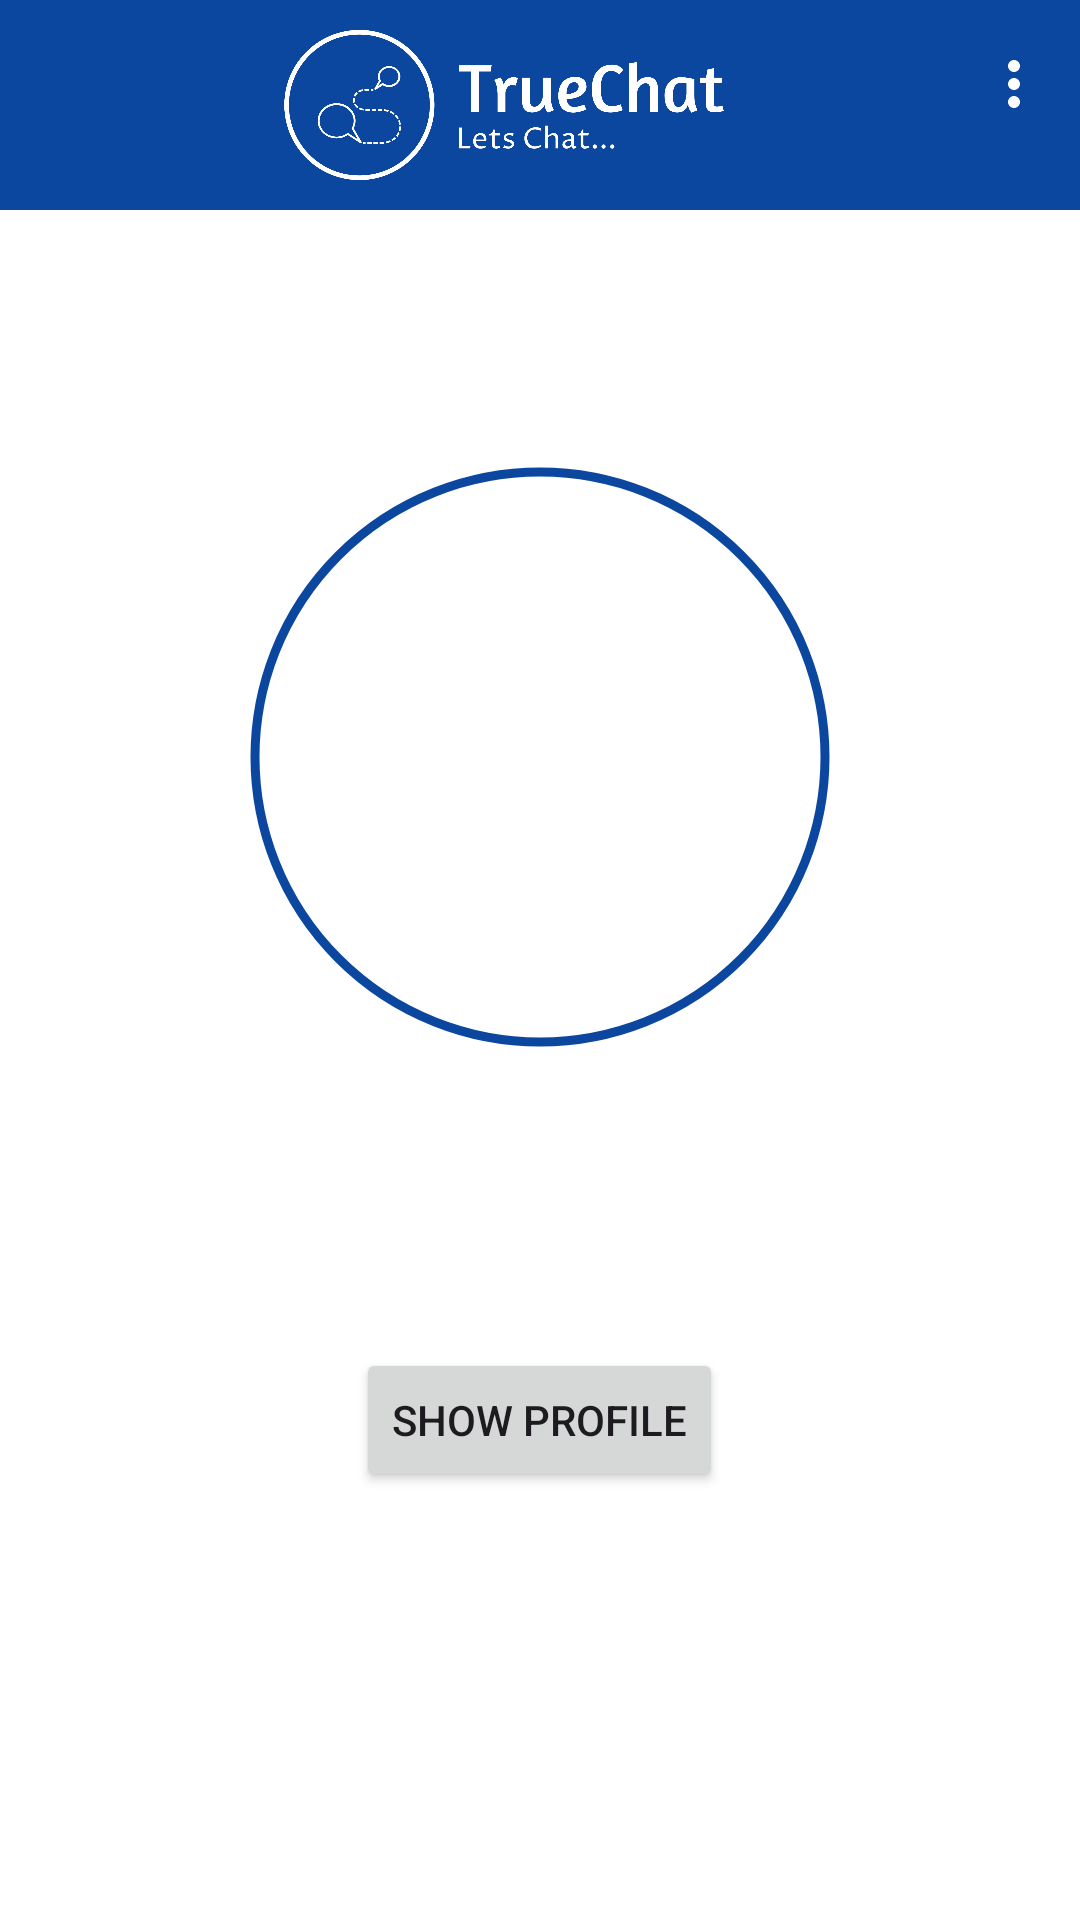

Here is an Android app screen rendered from its layout file. Give the layout XML and the strings, colors and styles it references.
<!-- AndroidManifest.xml: application theme Theme.TrueChat -->
<!-- res/layout/activity_main.xml -->
<?xml version="1.0" encoding="utf-8"?>
<RelativeLayout xmlns:android="http://schemas.android.com/apk/res/android"
    xmlns:app="http://schemas.android.com/apk/res-auto"
    xmlns:tools="http://schemas.android.com/tools"
    android:layout_width="match_parent"
    android:layout_height="match_parent"
    android:background="@color/white"
    tools:context=".MainActivity">
    <androidx.appcompat.widget.Toolbar
        android:id="@+id/toolBar"
        android:layout_width="match_parent"
        android:layout_height="70dp"
        android:layout_alignParentTop="true"
        app:menu="@menu/option_items"
        style="@style/Widget.MaterialComponents.Toolbar.PrimarySurface"
        android:background="@color/primary">

        <ImageView
            android:layout_width="wrap_content"
            android:layout_height="match_parent"
            android:layout_centerHorizontal="true"
            android:padding="10dp"
            android:src="@drawable/logo"
            />

    </androidx.appcompat.widget.Toolbar>

    <RelativeLayout
        android:layout_width="match_parent"
        android:layout_height="wrap_content"
        android:layout_centerInParent="true">
        <com.google.android.material.imageview.ShapeableImageView
            android:id="@+id/pImage"
            android:layout_width="200dp"
            android:layout_height="200dp"
            android:layout_centerHorizontal="true"
            android:layout_marginTop="10dp"
            android:background="@color/white"
            app:strokeWidth="3dp"
            app:strokeColor="@color/primary"
            android:src="@drawable/baseline_person_24"
            android:padding="5dp"
            android:scaleType="centerCrop"

            app:shapeAppearance="@style/ShapeAppearance.Material3.Corner.Full"
            />
        <TextView
            android:id="@+id/pName"
            android:layout_width="wrap_content"
            android:layout_height="wrap_content"
            android:textSize="20sp"
            android:layout_centerHorizontal="true"
            android:layout_marginTop="20dp"
            android:layout_below="@id/pImage"/>
        <Button
            android:id="@+id/showProfileBt"
            android:layout_width="wrap_content"
            android:layout_height="wrap_content"
            android:layout_below="@id/pName"
            android:layout_marginTop="50dp"
            android:layout_centerHorizontal="true"
            android:text="Show Profile"/>


    </RelativeLayout>

</RelativeLayout>
<!-- resources referenced by this layout -->
<resources>
  <color name="primary">#0B469F</color>
  <color name="white">#FFFFFFFF</color>
  <!-- drawable logo: png bitmap (drawable, 39475 bytes) -->
  <style name="Theme.TrueChat" parent="Base.Theme.TrueChat" />
  <style name="Base.Theme.TrueChat" parent="Theme.Material3.DayNight.NoActionBar">
          
           <item name="colorPrimary">@color/primary</item>
          <item name="android:statusBarColor">@color/primary</item>
      </style>
</resources>
